Photos from the image-classification dataset "data" in the GitHub repository jainam0037/Media-Player-with-Hand-Gesture. Its 7 classes are: palm, fist, thumbs up, thumbs down, index pointing right, index pointing left, no gesture.

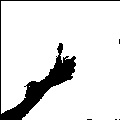
Label: thumbs up

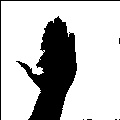
Label: palm

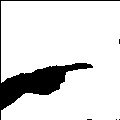
Label: index pointing right

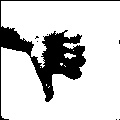
Label: thumbs down

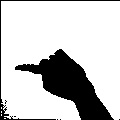
Label: index pointing left

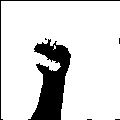
Label: fist
